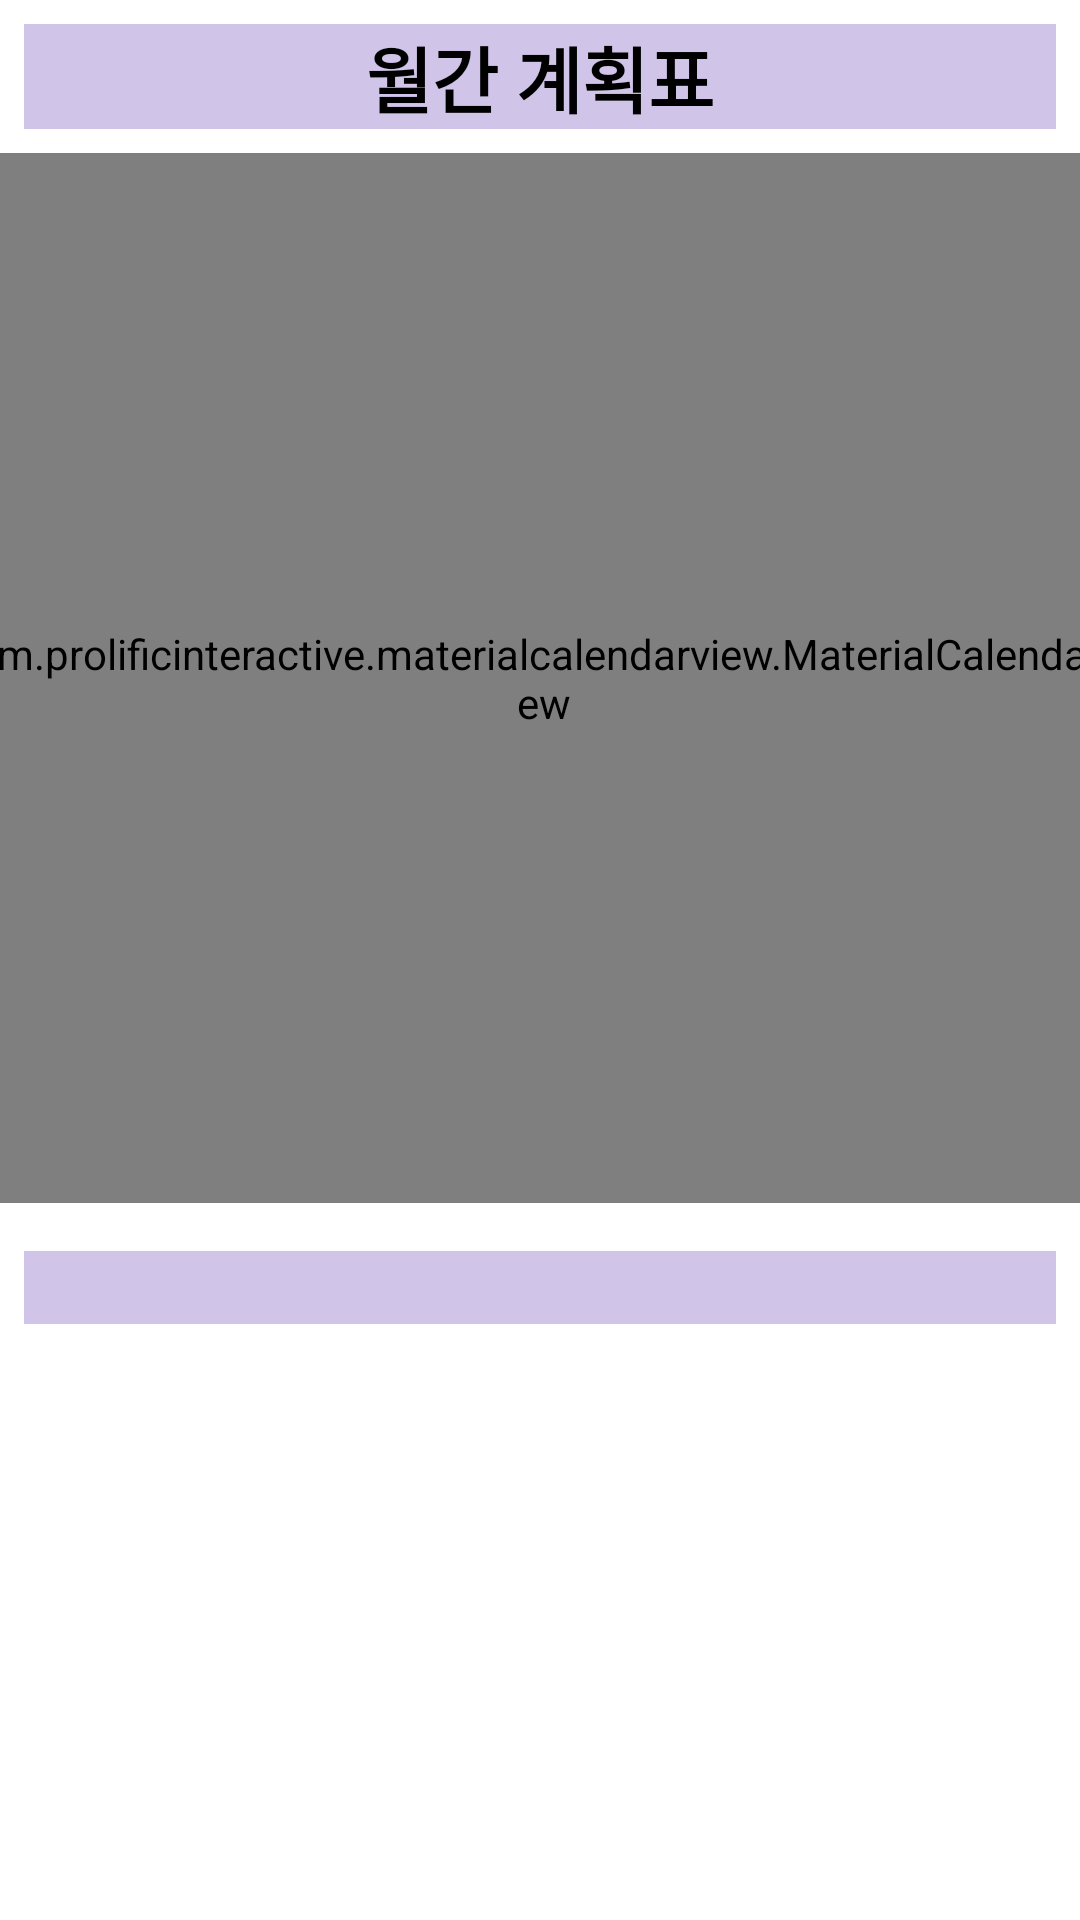

Produce the Android XML layout that renders to this screen, including the resource entries it uses.
<!-- AndroidManifest.xml: application theme Theme.Ex1 -->
<!-- res/layout/fragment_recommand.xml -->
<?xml version="1.0" encoding="utf-8"?>
<androidx.constraintlayout.widget.ConstraintLayout xmlns:android="http://schemas.android.com/apk/res/android"
    xmlns:app="http://schemas.android.com/apk/res-auto"

    android:layout_width="match_parent"
    android:layout_height="wrap_content"
    android:orientation="vertical" >


    <LinearLayout
        android:id="@+id/fragmentFrame"
        android:layout_width="400dp"
        android:layout_height="350dp"
        android:layout_marginStart="8dp"
        android:layout_marginTop="8dp"
        android:layout_marginEnd="8dp"
        android:orientation="vertical"
        app:layout_constraintEnd_toEndOf="parent"
        app:layout_constraintHorizontal_bias="0.488"
        app:layout_constraintStart_toStartOf="parent"
        app:layout_constraintTop_toBottomOf="@+id/textView3">

        <com.prolificinteractive.materialcalendarview.MaterialCalendarView
            android:id="@+id/calendarview"
            android:layout_width="match_parent"
            android:layout_height="match_parent"
            app:mcv_selectionColor="#00F"
            app:mcv_showOtherDates="all" />


    </LinearLayout>


    <TextView
        android:id="@+id/diaryTextView"
        android:layout_width="0dp"
        android:layout_height="wrap_content"
        android:layout_marginStart="8dp"
        android:layout_marginTop="16dp"
        android:layout_marginEnd="8dp"
        android:background="#D1C4E9"
        android:gravity="center"
        android:textAppearance="@style/TextAppearance.AppCompat.Large"
        android:textSize="18dp"
        app:layout_constraintEnd_toEndOf="parent"
        app:layout_constraintStart_toStartOf="parent"
        app:layout_constraintTop_toBottomOf="@+id/fragmentFrame" />

    <EditText
        android:id="@+id/contextEditText"
        android:layout_width="0dp"
        android:layout_height="80dp"
        android:layout_marginStart="8dp"
        android:layout_marginTop="16dp"
        android:layout_marginEnd="8dp"
        android:ems="10"
        android:hint="내용을 입력하세요."
        android:inputType="textMultiLine"
        android:visibility="invisible"
        app:layout_constraintEnd_toEndOf="parent"
        app:layout_constraintStart_toStartOf="parent"
        app:layout_constraintTop_toBottomOf="@+id/diaryTextView" />

    <TextView
        android:id="@+id/textView2"
        android:layout_width="0dp"
        android:layout_height="0dp"
        android:layout_marginStart="8dp"
        android:layout_marginEnd="8dp"
        android:background="#FFFFFF"
        android:visibility="invisible"
        app:layout_constraintBottom_toBottomOf="@+id/contextEditText"
        app:layout_constraintEnd_toEndOf="parent"
        app:layout_constraintStart_toStartOf="@+id/contextEditText"
        app:layout_constraintTop_toTopOf="@+id/contextEditText" />

    <TextView
        android:id="@+id/textView3"
        android:layout_width="0dp"
        android:layout_height="wrap_content"
        android:layout_marginStart="8dp"
        android:layout_marginTop="8dp"
        android:layout_marginEnd="8dp"
        android:background="#D1C4E9"
        android:gravity="center"
        android:text="월간 계획표"
        android:textAppearance="@style/TextAppearance.AppCompat.Large"
        android:textColor="#000000"
        android:textSize="24sp"
        android:textStyle="bold"
        app:layout_constraintEnd_toEndOf="parent"
        app:layout_constraintStart_toStartOf="parent"
        app:layout_constraintTop_toTopOf="parent" />

    <Button
        android:text="저장"
        android:layout_width="0dp"
        android:layout_marginBottom="20dp"
        android:layout_height="wrap_content"
        android:id="@+id/save_Btn" android:layout_marginTop="16dp"
        app:layout_constraintTop_toBottomOf="@+id/contextEditText" app:layout_constraintEnd_toEndOf="parent"
        android:layout_marginEnd="8dp" android:layout_marginRight="8dp"
        app:layout_constraintStart_toStartOf="parent" android:layout_marginLeft="8dp"
        android:layout_marginStart="8dp" android:visibility="invisible"/>




    <Button
        android:text="수정"
        android:layout_width="180dp"
        android:layout_height="wrap_content"
        android:id="@+id/cha_Btn"
        app:layout_constraintBaseline_toBaselineOf="@+id/save_Btn" app:layout_constraintStart_toStartOf="parent"
        android:layout_marginLeft="8dp" android:layout_marginStart="8dp"
        app:layout_constraintEnd_toStartOf="@+id/del_Btn" android:layout_marginEnd="8dp"
        android:layout_marginRight="8dp" android:visibility="invisible"/>
    <Button
        android:text="삭제"
        android:layout_width="176dp"
        android:layout_height="wrap_content"
        android:id="@+id/del_Btn"
        app:layout_constraintBaseline_toBaselineOf="@+id/cha_Btn" app:layout_constraintEnd_toEndOf="@+id/save_Btn"
        android:layout_marginEnd="8dp" android:layout_marginRight="8dp" android:visibility="invisible"></Button>


</androidx.constraintlayout.widget.ConstraintLayout>
<!-- resources referenced by this layout -->
<resources>
  <style name="Theme.Ex1" parent="Theme.MaterialComponents.DayNight.DarkActionBar">
          
          <item name="colorPrimary">@color/purple_500</item>
          <item name="colorPrimaryVariant">@color/purple_700</item>
          <item name="colorOnPrimary">@color/white</item>
          
          <item name="colorSecondary">@color/teal_200</item>
          <item name="colorSecondaryVariant">@color/teal_700</item>
          <item name="colorOnSecondary">@color/black</item>
          
          <item name="android:statusBarColor" tools:targetApi="l">?attr/colorPrimaryVariant</item>
          
          <item name="windowNoTitle">true</item>
  
      </style>
  <!-- not gathered from this repository: default colours our renderer supplied (Android Studio template values) -->
  <color name="purple_500">#FF6200EE</color>
  <color name="purple_700">#FF3700B3</color>
  <color name="teal_200">#FF03DAC5</color>
  <color name="teal_700">#FF018786</color>
  <color name="black">#FF000000</color>
  <color name="white">#FFFFFFFF</color>
</resources>
